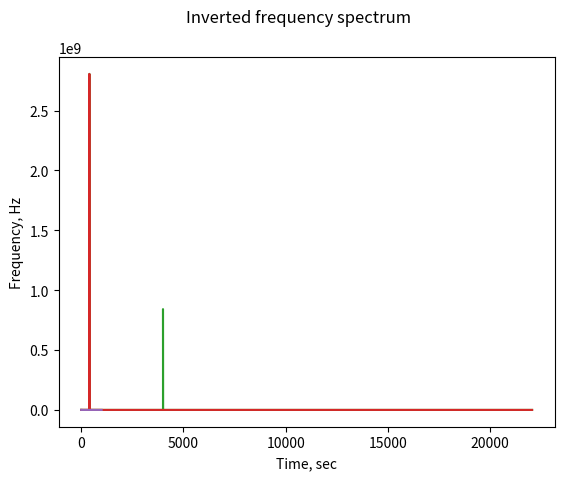

Write Python code to recreate this figure.
#origin is here
#https://proglib.io/p/preobrazovaniya-fure-dlya-obrabotki-signalov-s-pomoshchyu-python-2020-11-03

#inport libraries
import numpy as np
from matplotlib import pyplot as plt
from scipy.io.wavfile import write
from scipy.fft import rfft, rfftfreq, irfft

print("Hi, I'm the Fourier Transform algorithm.\nLet's do the transform of sound waves.\n")
#create signal
sample_rate = 44100 # frequency Hz
duration = 5        # seconds

def generate_sine_wave(freq, sample_rate_, duration_):
    x_ = np.linspace(0, duration_, sample_rate_*duration_, endpoint=False)
    frequencies = x_ * freq
    #2pi for radiant transform
    y_ = np.sin((2 * np.pi) * frequencies)
    return x_, y_

#generate 2 Hz 5 sec wave
print("First of all we create 2Hz 5 sec wave, with inlet data duration = 5, sample wave = 44100 Hz.\nLook on the figure 1, then press X.")
x, y = generate_sine_wave(2, sample_rate, duration)
#print the figure of signal
plt.plot(x, y)
plt.xlabel("Time, sec")
plt.ylabel("Frequency, Hz")
plt.suptitle('Created signal')
plt.show()

print("\nNext mixing and normalising the signals and write in into audio file.\nLook on the figure 2, then press X.\nFind the audio in this repo.")
#mixing and normalising the audio signals
_, nice_tone = generate_sine_wave(400, sample_rate, duration)
_, noise_tone = generate_sine_wave(4000, sample_rate, duration)
noise_tone = noise_tone * 0.3
mixed_tone = nice_tone + noise_tone
normalized_tone = np.int16((mixed_tone/mixed_tone.max()) * 32767)
#print the figure of mixing signal
plt.plot(normalized_tone[:1000])
plt.suptitle('Mixed and normalised signal')
plt.show()
#write signal audio
write("mysinewave.wav", sample_rate, normalized_tone)

print("\nNext we start Fourier convertion to make the signal frequency spectrum.\nLook on the figure 3, then press X.")
#Fourier convertion to make the signal frequency spectrum
N = sample_rate * duration
yf = rfft(normalized_tone)
xf = rfftfreq(N, 1/sample_rate)
#print signal frequency spectrum
plt.plot(xf, np.abs(yf))
plt.suptitle('Signal frequency spectrum')
plt.show()

print("\nNext we make filtration of frequency spectrum.\nLook on the figure 4, then press X.")
#filtration
points_per_freq = len(xf) / (sample_rate / 2)
target_idx = int(points_per_freq * 4000)
yf[(target_idx - 2): (target_idx + 2)] = 0
#print filtration result
plt.plot(xf, np.abs(yf))
plt.suptitle('Filtered signal frequency spectrum')
plt.show()

print("\nNext we invert Fourier convertion.\nLook on the figure 5, then press X.")
#invert convertion
new_sig = irfft(yf)
#print inverted spectrum
plt.plot(new_sig[:1000])
plt.suptitle('Inverted frequency spectrum')
plt.show()